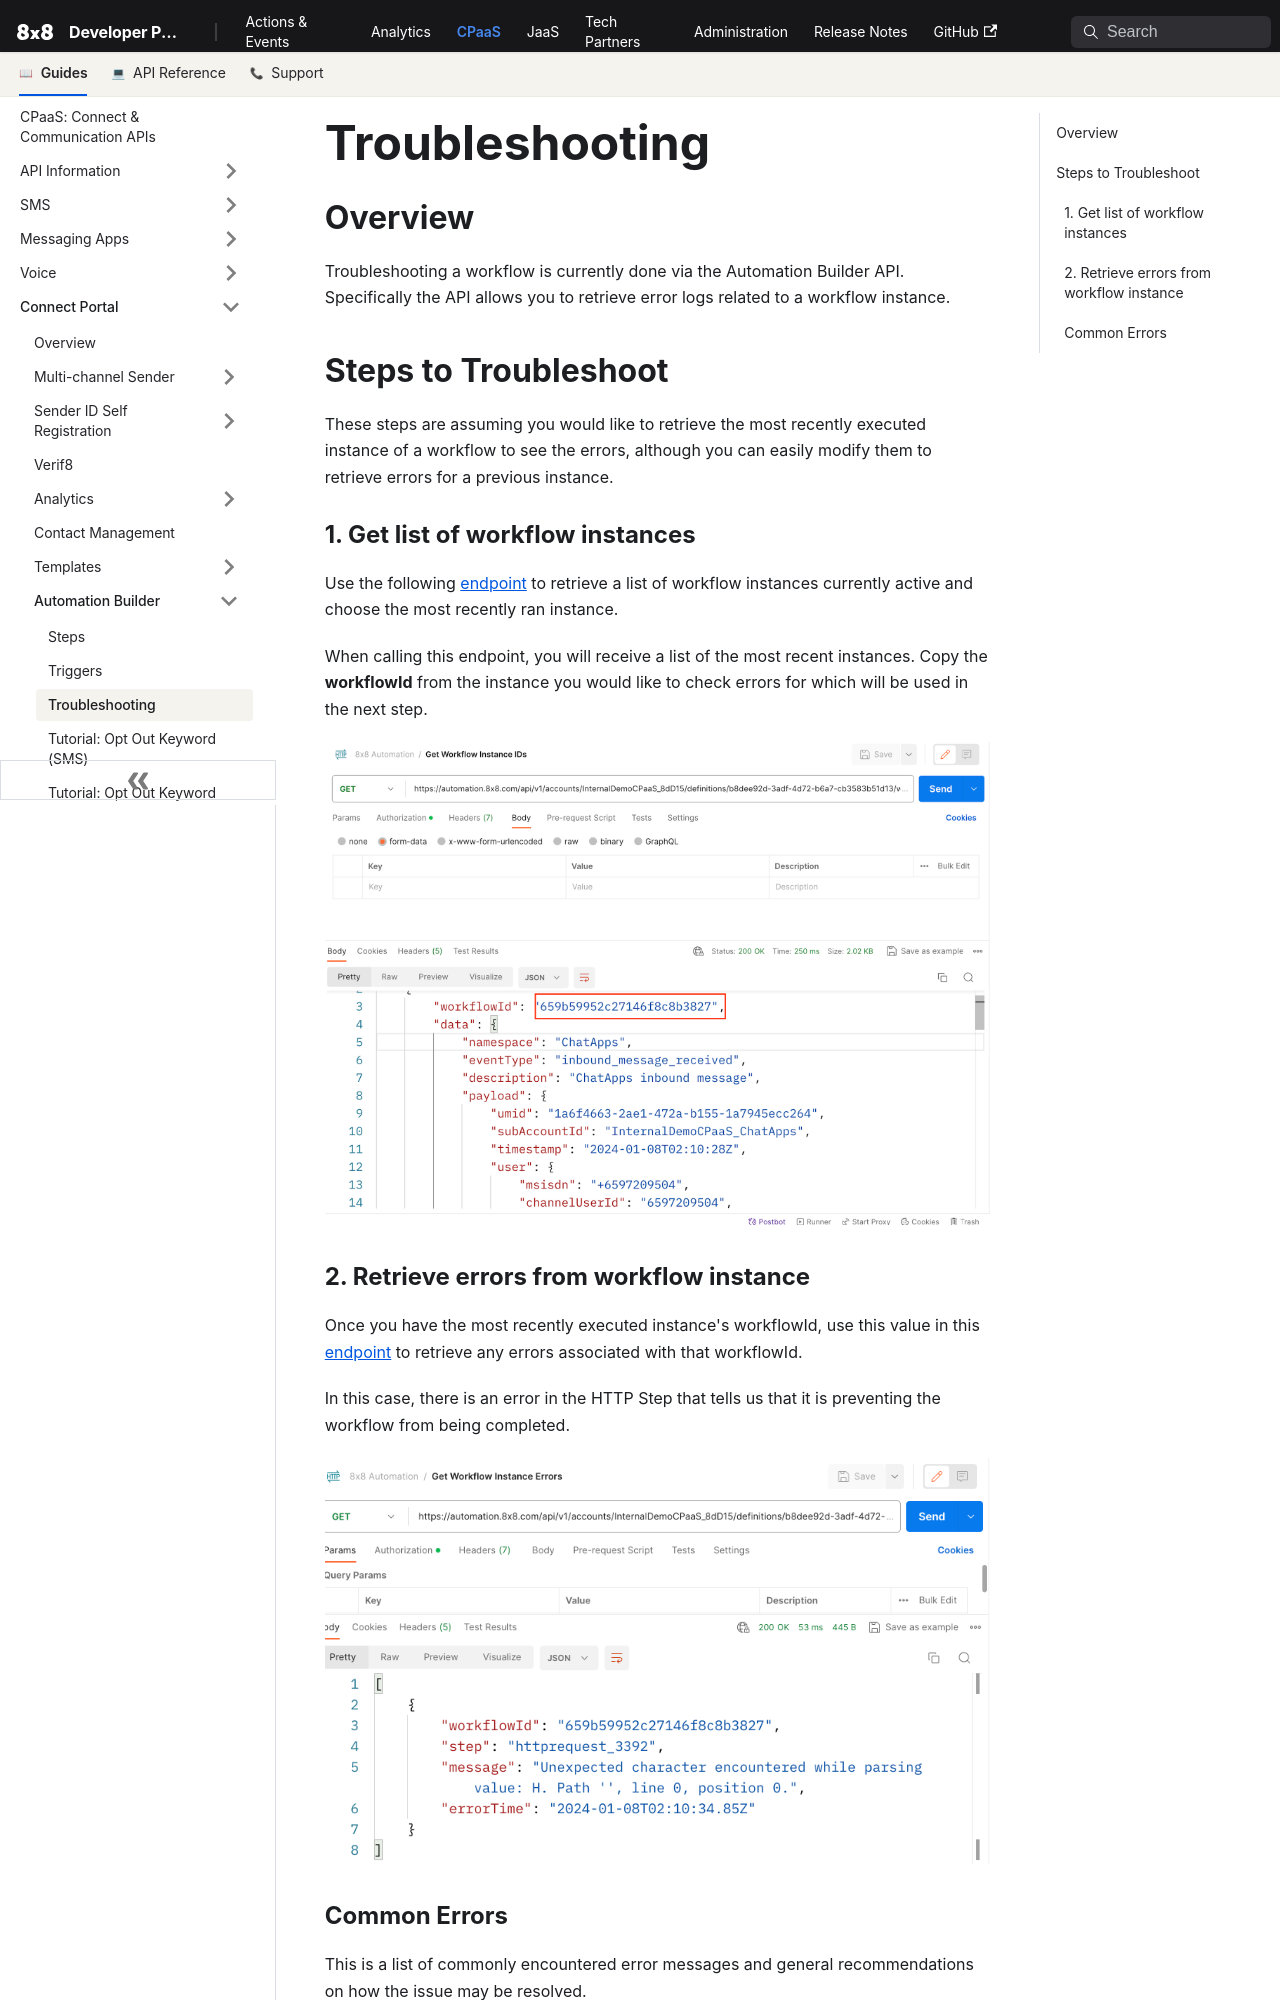

repository: 8x8Cloud/public-developer-docs · page: connect/docs/troubleshooting/index.html · generator: docusaurus

# Troubleshooting

## Overview

Troubleshooting a workflow is currently done via the Automation Builder API. Specifically the API allows you to retrieve error logs related to a workflow instance.

## Steps to Troubleshoot

These steps are assuming you would like to retrieve the most recently executed instance of a workflow to see the errors, although you can easily modify them to retrieve errors for a previous instance.

### 1. Get list of workflow instances

Use the following [endpoint](/connect/reference/get-workflow-instances) to retrieve a list of workflow instances currently active and choose the most recently ran instance.

When calling this endpoint, you will receive a list of the most recent instances. Copy the **workflowId** from the instance you would like to check errors for which will be used in the next step.

![image](../images/13b1124-image.png)

### 2. Retrieve errors from workflow instance

Once you have the most recently executed instance's workflowId, use this value in this [endpoint](/connect/reference/get-instance-errors) to retrieve any errors associated with that workflowId.

In this case, there is an error in the HTTP Step that tells us that it is preventing the workflow from being completed.

![image](../images/0e7a9e3-image.png)
